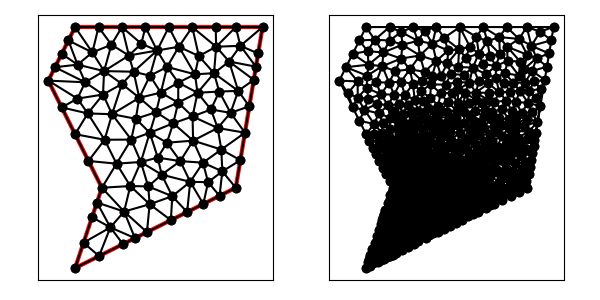

Data behind this chart, as committed beside it:
1.100000000000000000e+01, 1.400000000000000000e+01, 4.000000000000000000e+00, 1.400000000000000000e+01, 3.000000000000000000e+00, 1.200000000000000000e+01, 5.000000000000000000e+00, 8.000000000000000000e+00, 4.000000000000000000e+00, 5.000000000000000000e+00, 1.000000000000000000e+01, 8.000000000000000000e+00, 3.500000000000000000e+00, 1.300000000000000000e+01, 4.092447916666666963e+00, 1.259635416666666607e+01, 3.750000000000000000e+00, 1.350000000000000000e+01, 3.780815972222222765e+00, 1.303211805555555536e+01, 1.000000000000000000e+00, 2.874474563836997842e-01
1.100000000000000000e+01, 1.400000000000000000e+01, 4.000000000000000000e+00, 1.400000000000000000e+01, 3.000000000000000000e+00, 1.200000000000000000e+01, 5.000000000000000000e+00, 8.000000000000000000e+00, 4.000000000000000000e+00, 5.000000000000000000e+00, 1.000000000000000000e+01, 8.000000000000000000e+00, 4.473833556876263273e+00, 1.077429393791622125e+01, 4.000000000000000000e+00, 1.000000000000000000e+01, 5.101492010605143790e+00, 9.791928769487386219e+00, 4.525108522493802354e+00, 1.018874090246786857e+01, 1.000000000000000000e+00, 8.032799453198453954e-02
1.100000000000000000e+01, 1.400000000000000000e+01, 4.000000000000000000e+00, 1.400000000000000000e+01, 3.000000000000000000e+00, 1.200000000000000000e+01, 5.000000000000000000e+00, 8.000000000000000000e+00, 4.000000000000000000e+00, 5.000000000000000000e+00, 1.000000000000000000e+01, 8.000000000000000000e+00, 5.750000000000000000e+00, 1.400000000000000000e+01, 5.356494960683948037e+00, 1.334132409341576775e+01, 6.008895349600616775e+00, 1.293750000000000000e+01, 5.705130103428188271e+00, 1.342627469780525473e+01, 1.000000000000000000e+00, 1.975464189355998212e-01
1.100000000000000000e+01, 1.400000000000000000e+01, 4.000000000000000000e+00, 1.400000000000000000e+01, 3.000000000000000000e+00, 1.200000000000000000e+01, 5.000000000000000000e+00, 8.000000000000000000e+00, 4.000000000000000000e+00, 5.000000000000000000e+00, 1.000000000000000000e+01, 8.000000000000000000e+00, 5.381171808881171081e+00, 1.074624686383533678e+01, 5.043185075157269104e+00, 1.148132165345991496e+01, 4.473833556876263273e+00, 1.077429393791622125e+01, 4.966063480304900857e+00, 1.100062081840382433e+01, 0.000000000000000000e+00, 1.416403006821550792e-01
1.100000000000000000e+01, 1.400000000000000000e+01, 4.000000000000000000e+00, 1.400000000000000000e+01, 3.000000000000000000e+00, 1.200000000000000000e+01, 5.000000000000000000e+00, 8.000000000000000000e+00, 4.000000000000000000e+00, 5.000000000000000000e+00, 1.000000000000000000e+01, 8.000000000000000000e+00, 6.008895349600616775e+00, 1.293750000000000000e+01, 5.356494960683948037e+00, 1.334132409341576775e+01, 5.082928483893557114e+00, 1.235567664565826362e+01, 5.482772931392706717e+00, 1.287816691302467653e+01, 0.000000000000000000e+00, 1.975464189355998212e-01
1.100000000000000000e+01, 1.400000000000000000e+01, 4.000000000000000000e+00, 1.400000000000000000e+01, 3.000000000000000000e+00, 1.200000000000000000e+01, 5.000000000000000000e+00, 8.000000000000000000e+00, 4.000000000000000000e+00, 5.000000000000000000e+00, 1.000000000000000000e+01, 8.000000000000000000e+00, 4.092447916666666963e+00, 1.259635416666666607e+01, 4.645833333333333037e+00, 1.305208333333333393e+01, 3.750000000000000000e+00, 1.350000000000000000e+01, 4.162760416666666963e+00, 1.304947916666666607e+01, 1.000000000000000000e+00, 2.203031415580732622e-01
1.100000000000000000e+01, 1.400000000000000000e+01, 4.000000000000000000e+00, 1.400000000000000000e+01, 3.000000000000000000e+00, 1.200000000000000000e+01, 5.000000000000000000e+00, 8.000000000000000000e+00, 4.000000000000000000e+00, 5.000000000000000000e+00, 1.000000000000000000e+01, 8.000000000000000000e+00, 6.095930232558139039e+00, 9.797965116279069520e+00, 5.547965116279069520e+00, 8.898982558139534760e+00, 6.455821513870087180e+00, 8.962102879289805202e+00, 6.033238954235765839e+00, 9.219683517902803160e+00, 0.000000000000000000e+00, 3.303654086651397481e-02
1.100000000000000000e+01, 1.400000000000000000e+01, 4.000000000000000000e+00, 1.400000000000000000e+01, 3.000000000000000000e+00, 1.200000000000000000e+01, 5.000000000000000000e+00, 8.000000000000000000e+00, 4.000000000000000000e+00, 5.000000000000000000e+00, 1.000000000000000000e+01, 8.000000000000000000e+00, 5.317731521757522728e+00, 6.519357209991093249e+00, 4.816227766016837997e+00, 7.448683298050513990e+00, 4.632455532033675993e+00, 6.897366596101027980e+00, 4.922138273269345277e+00, 6.955135701380878110e+00, 0.000000000000000000e+00, 8.410904179219228297e-03
1.100000000000000000e+01, 1.400000000000000000e+01, 4.000000000000000000e+00, 1.400000000000000000e+01, 3.000000000000000000e+00, 1.200000000000000000e+01, 5.000000000000000000e+00, 8.000000000000000000e+00, 4.000000000000000000e+00, 5.000000000000000000e+00, 1.000000000000000000e+01, 8.000000000000000000e+00, 7.854455343969735104e+00, 1.192500736378963033e+01, 7.436086899779112969e+00, 1.251000825689620832e+01, 7.202419512375183075e+00, 1.155104317892292976e+01, 7.497653918708010679e+00, 1.199535293320292340e+01, 0.000000000000000000e+00, 1.032800150864541661e-01
1.100000000000000000e+01, 1.400000000000000000e+01, 4.000000000000000000e+00, 1.400000000000000000e+01, 3.000000000000000000e+00, 1.200000000000000000e+01, 5.000000000000000000e+00, 8.000000000000000000e+00, 4.000000000000000000e+00, 5.000000000000000000e+00, 1.000000000000000000e+01, 8.000000000000000000e+00, 6.095930232558139039e+00, 9.797965116279069520e+00, 5.101492010605143790e+00, 9.791928769487386219e+00, 5.547965116279069520e+00, 8.898982558139534760e+00, 5.581795786480785004e+00, 9.496292147968665276e+00, 0.000000000000000000e+00, 3.303654086651397481e-02
1.100000000000000000e+01, 1.400000000000000000e+01, 4.000000000000000000e+00, 1.400000000000000000e+01, 3.000000000000000000e+00, 1.200000000000000000e+01, 5.000000000000000000e+00, 8.000000000000000000e+00, 4.000000000000000000e+00, 5.000000000000000000e+00, 1.000000000000000000e+01, 8.000000000000000000e+00, 8.476588909263794491e+00, 1.223569947997430241e+01, 7.436086899779112969e+00, 1.251000825689620832e+01, 7.854455343969735104e+00, 1.192500736378963033e+01, 7.922377051004214188e+00, 1.222357170022004702e+01, 0.000000000000000000e+00, 1.050014331348049224e-01
1.100000000000000000e+01, 1.400000000000000000e+01, 4.000000000000000000e+00, 1.400000000000000000e+01, 3.000000000000000000e+00, 1.200000000000000000e+01, 5.000000000000000000e+00, 8.000000000000000000e+00, 4.000000000000000000e+00, 5.000000000000000000e+00, 1.000000000000000000e+01, 8.000000000000000000e+00, 6.267421920332434837e+00, 1.057515708336542737e+01, 6.788936180807747967e+00, 1.005256581342533906e+01, 7.024470732336168588e+00, 1.082074586348979572e+01, 6.693609611158784389e+00, 1.048282292009352012e+01, 0.000000000000000000e+00, 6.402612191392037522e-02
1.100000000000000000e+01, 1.400000000000000000e+01, 4.000000000000000000e+00, 1.400000000000000000e+01, 3.000000000000000000e+00, 1.200000000000000000e+01, 5.000000000000000000e+00, 8.000000000000000000e+00, 4.000000000000000000e+00, 5.000000000000000000e+00, 1.000000000000000000e+01, 8.000000000000000000e+00, 3.250000000000000000e+00, 1.250000000000000000e+01, 3.000000000000000000e+00, 1.200000000000000000e+01, 4.375000000000000000e+00, 1.193750000000000000e+01, 3.541666666666666519e+00, 1.214583333333333393e+01, 1.000000000000000000e+00, 2.041256821139092181e-01
1.100000000000000000e+01, 1.400000000000000000e+01, 4.000000000000000000e+00, 1.400000000000000000e+01, 3.000000000000000000e+00, 1.200000000000000000e+01, 5.000000000000000000e+00, 8.000000000000000000e+00, 4.000000000000000000e+00, 5.000000000000000000e+00, 1.000000000000000000e+01, 8.000000000000000000e+00, 4.645833333333333037e+00, 1.305208333333333393e+01, 4.092447916666666963e+00, 1.259635416666666607e+01, 5.082928483893557114e+00, 1.235567664565826362e+01, 4.607069911297852371e+00, 1.266803804855275395e+01, 0.000000000000000000e+00, 2.203031415580732622e-01
1.100000000000000000e+01, 1.400000000000000000e+01, 4.000000000000000000e+00, 1.400000000000000000e+01, 3.000000000000000000e+00, 1.200000000000000000e+01, 5.000000000000000000e+00, 8.000000000000000000e+00, 4.000000000000000000e+00, 5.000000000000000000e+00, 1.000000000000000000e+01, 8.000000000000000000e+00, 4.875000000000000000e+00, 1.400000000000000000e+01, 4.000000000000000000e+00, 1.400000000000000000e+01, 4.645833333333333037e+00, 1.305208333333333393e+01, 4.506944444444443754e+00, 1.368402777777777857e+01, 1.000000000000000000e+00, 2.203031415580732622e-01
1.100000000000000000e+01, 1.400000000000000000e+01, 4.000000000000000000e+00, 1.400000000000000000e+01, 3.000000000000000000e+00, 1.200000000000000000e+01, 5.000000000000000000e+00, 8.000000000000000000e+00, 4.000000000000000000e+00, 5.000000000000000000e+00, 1.000000000000000000e+01, 8.000000000000000000e+00, 3.250000000000000000e+00, 1.250000000000000000e+01, 4.092447916666666963e+00, 1.259635416666666607e+01, 3.500000000000000000e+00, 1.300000000000000000e+01, 3.614149305555555802e+00, 1.269878472222222143e+01, 1.000000000000000000e+00, 2.874474563836997842e-01
1.100000000000000000e+01, 1.400000000000000000e+01, 4.000000000000000000e+00, 1.400000000000000000e+01, 3.000000000000000000e+00, 1.200000000000000000e+01, 5.000000000000000000e+00, 8.000000000000000000e+00, 4.000000000000000000e+00, 5.000000000000000000e+00, 1.000000000000000000e+01, 8.000000000000000000e+00, 4.092447916666666963e+00, 1.259635416666666607e+01, 3.250000000000000000e+00, 1.250000000000000000e+01, 4.375000000000000000e+00, 1.193750000000000000e+01, 3.905815972222222765e+00, 1.234461805555555536e+01, 1.000000000000000000e+00, 2.041256821139092181e-01
1.100000000000000000e+01, 1.400000000000000000e+01, 4.000000000000000000e+00, 1.400000000000000000e+01, 3.000000000000000000e+00, 1.200000000000000000e+01, 5.000000000000000000e+00, 8.000000000000000000e+00, 4.000000000000000000e+00, 5.000000000000000000e+00, 1.000000000000000000e+01, 8.000000000000000000e+00, 4.645833333333333037e+00, 1.305208333333333393e+01, 4.000000000000000000e+00, 1.400000000000000000e+01, 3.750000000000000000e+00, 1.350000000000000000e+01, 4.131944444444443754e+00, 1.351736111111111249e+01, 1.000000000000000000e+00, 2.203031415580732622e-01
1.100000000000000000e+01, 1.400000000000000000e+01, 4.000000000000000000e+00, 1.400000000000000000e+01, 3.000000000000000000e+00, 1.200000000000000000e+01, 5.000000000000000000e+00, 8.000000000000000000e+00, 4.000000000000000000e+00, 5.000000000000000000e+00, 1.000000000000000000e+01, 8.000000000000000000e+00, 5.082928483893557114e+00, 1.235567664565826362e+01, 4.092447916666666963e+00, 1.259635416666666607e+01, 4.375000000000000000e+00, 1.193750000000000000e+01, 4.516792133520074692e+00, 1.229651027077497538e+01, 0.000000000000000000e+00, 2.041256821139092181e-01
1.100000000000000000e+01, 1.400000000000000000e+01, 4.000000000000000000e+00, 1.400000000000000000e+01, 3.000000000000000000e+00, 1.200000000000000000e+01, 5.000000000000000000e+00, 8.000000000000000000e+00, 4.000000000000000000e+00, 5.000000000000000000e+00, 1.000000000000000000e+01, 8.000000000000000000e+00, 5.043185075157269104e+00, 1.148132165345991496e+01, 5.082928483893557114e+00, 1.235567664565826362e+01, 4.375000000000000000e+00, 1.193750000000000000e+01, 4.833704519683608147e+00, 1.192483276637272560e+01, 0.000000000000000000e+00, 1.534311473078200094e-01
1.100000000000000000e+01, 1.400000000000000000e+01, 4.000000000000000000e+00, 1.400000000000000000e+01, 3.000000000000000000e+00, 1.200000000000000000e+01, 5.000000000000000000e+00, 8.000000000000000000e+00, 4.000000000000000000e+00, 5.000000000000000000e+00, 1.000000000000000000e+01, 8.000000000000000000e+00, 5.750000000000000000e+00, 1.187500000000000000e+01, 6.183430188985855835e+00, 1.233217973243996113e+01, 5.082928483893557114e+00, 1.235567664565826362e+01, 5.672119557626470687e+00, 1.218761879269940884e+01, 0.000000000000000000e+00, 1.381571014377930839e-01
1.100000000000000000e+01, 1.400000000000000000e+01, 4.000000000000000000e+00, 1.400000000000000000e+01, 3.000000000000000000e+00, 1.200000000000000000e+01, 5.000000000000000000e+00, 8.000000000000000000e+00, 4.000000000000000000e+00, 5.000000000000000000e+00, 1.000000000000000000e+01, 8.000000000000000000e+00, 7.062500000000000000e+00, 1.312457398026793065e+01, 6.183430188985855835e+00, 1.233217973243996113e+01, 6.795502024173987188e+00, 1.218303850726186965e+01, 6.680477404386614637e+00, 1.254659740665658774e+01, 0.000000000000000000e+00, 1.208256939699351717e-01
1.100000000000000000e+01, 1.400000000000000000e+01, 4.000000000000000000e+00, 1.400000000000000000e+01, 3.000000000000000000e+00, 1.200000000000000000e+01, 5.000000000000000000e+00, 8.000000000000000000e+00, 4.000000000000000000e+00, 5.000000000000000000e+00, 1.000000000000000000e+01, 8.000000000000000000e+00, 5.750000000000000000e+00, 1.400000000000000000e+01, 6.008895349600616775e+00, 1.293750000000000000e+01, 6.474165963848010463e+00, 1.337758489975517762e+01, 6.077687104482876634e+00, 1.343836163325172528e+01, 1.000000000000000000e+00, 1.968625638793467247e-01
1.100000000000000000e+01, 1.400000000000000000e+01, 4.000000000000000000e+00, 1.400000000000000000e+01, 3.000000000000000000e+00, 1.200000000000000000e+01, 5.000000000000000000e+00, 8.000000000000000000e+00, 4.000000000000000000e+00, 5.000000000000000000e+00, 1.000000000000000000e+01, 8.000000000000000000e+00, 4.875000000000000000e+00, 1.400000000000000000e+01, 5.356494960683948037e+00, 1.334132409341576775e+01, 5.750000000000000000e+00, 1.400000000000000000e+01, 5.327164986894649346e+00, 1.378044136447192081e+01, 1.000000000000000000e+00, 1.975464189355998212e-01
1.100000000000000000e+01, 1.400000000000000000e+01, 4.000000000000000000e+00, 1.400000000000000000e+01, 3.000000000000000000e+00, 1.200000000000000000e+01, 5.000000000000000000e+00, 8.000000000000000000e+00, 4.000000000000000000e+00, 5.000000000000000000e+00, 1.000000000000000000e+01, 8.000000000000000000e+00, 5.356494960683948037e+00, 1.334132409341576775e+01, 4.875000000000000000e+00, 1.400000000000000000e+01, 4.645833333333333037e+00, 1.305208333333333393e+01, 4.959109431339093987e+00, 1.346446914224969937e+01, 1.000000000000000000e+00, 1.975464189355998212e-01
1.100000000000000000e+01, 1.400000000000000000e+01, 4.000000000000000000e+00, 1.400000000000000000e+01, 3.000000000000000000e+00, 1.200000000000000000e+01, 5.000000000000000000e+00, 8.000000000000000000e+00, 4.000000000000000000e+00, 5.000000000000000000e+00, 1.000000000000000000e+01, 8.000000000000000000e+00, 5.082928483893557114e+00, 1.235567664565826362e+01, 5.356494960683948037e+00, 1.334132409341576775e+01, 4.645833333333333037e+00, 1.305208333333333393e+01, 5.028418925970279396e+00, 1.291636135746912117e+01, 0.000000000000000000e+00, 1.975464189355998212e-01
1.100000000000000000e+01, 1.400000000000000000e+01, 4.000000000000000000e+00, 1.400000000000000000e+01, 3.000000000000000000e+00, 1.200000000000000000e+01, 5.000000000000000000e+00, 8.000000000000000000e+00, 4.000000000000000000e+00, 5.000000000000000000e+00, 1.000000000000000000e+01, 8.000000000000000000e+00, 6.095930232558139039e+00, 9.797965116279069520e+00, 6.267421920332434837e+00, 1.057515708336542737e+01, 5.381171808881171081e+00, 1.074624686383533678e+01, 5.914841320590581653e+00, 1.037312302115994633e+01, 0.000000000000000000e+00, 5.352431036843553064e-02
1.100000000000000000e+01, 1.400000000000000000e+01, 4.000000000000000000e+00, 1.400000000000000000e+01, 3.000000000000000000e+00, 1.200000000000000000e+01, 5.000000000000000000e+00, 8.000000000000000000e+00, 4.000000000000000000e+00, 5.000000000000000000e+00, 1.000000000000000000e+01, 8.000000000000000000e+00, 6.625000000000000000e+00, 1.400000000000000000e+01, 7.062500000000000000e+00, 1.312457398026793065e+01, 7.500000000000000000e+00, 1.400000000000000000e+01, 7.062500000000000000e+00, 1.370819132675597807e+01, 1.000000000000000000e+00, 5.000000000000000000e-01
1.100000000000000000e+01, 1.400000000000000000e+01, 4.000000000000000000e+00, 1.400000000000000000e+01, 3.000000000000000000e+00, 1.200000000000000000e+01, 5.000000000000000000e+00, 8.000000000000000000e+00, 4.000000000000000000e+00, 5.000000000000000000e+00, 1.000000000000000000e+01, 8.000000000000000000e+00, 6.008895349600616775e+00, 1.293750000000000000e+01, 6.183430188985855835e+00, 1.233217973243996113e+01, 7.062500000000000000e+00, 1.312457398026793065e+01, 6.418275179528824204e+00, 1.279808457090263119e+01, 0.000000000000000000e+00, 1.890265278642211388e-01
1.100000000000000000e+01, 1.400000000000000000e+01, 4.000000000000000000e+00, 1.400000000000000000e+01, 3.000000000000000000e+00, 1.200000000000000000e+01, 5.000000000000000000e+00, 8.000000000000000000e+00, 4.000000000000000000e+00, 5.000000000000000000e+00, 1.000000000000000000e+01, 8.000000000000000000e+00, 9.074266513097603237e+00, 1.092264103438988876e+01, 8.386461542158578197e+00, 1.066109395586230946e+01, 9.325068336904410060e+00, 1.023084554617829056e+01, 8.928598797386863239e+00, 1.060486017881016174e+01, 0.000000000000000000e+00, 7.822380613079768508e-02
1.100000000000000000e+01, 1.400000000000000000e+01, 4.000000000000000000e+00, 1.400000000000000000e+01, 3.000000000000000000e+00, 1.200000000000000000e+01, 5.000000000000000000e+00, 8.000000000000000000e+00, 4.000000000000000000e+00, 5.000000000000000000e+00, 1.000000000000000000e+01, 8.000000000000000000e+00, 6.095930232558139039e+00, 9.797965116279069520e+00, 6.788936180807747967e+00, 1.005256581342533906e+01, 6.267421920332434837e+00, 1.057515708336542737e+01, 6.384096111232774540e+00, 1.014189600435661198e+01, 0.000000000000000000e+00, 5.352431036843553064e-02
1.100000000000000000e+01, 1.400000000000000000e+01, 4.000000000000000000e+00, 1.400000000000000000e+01, 3.000000000000000000e+00, 1.200000000000000000e+01, 5.000000000000000000e+00, 8.000000000000000000e+00, 4.000000000000000000e+00, 5.000000000000000000e+00, 1.000000000000000000e+01, 8.000000000000000000e+00, 7.436086899779112969e+00, 1.251000825689620832e+01, 8.476588909263794491e+00, 1.223569947997430241e+01, 7.874949039009290885e+00, 1.326558193029799959e+01, 7.929208282684065523e+00, 1.267042988905617129e+01, 0.000000000000000000e+00, 1.340472988087743345e-01
1.100000000000000000e+01, 1.400000000000000000e+01, 4.000000000000000000e+00, 1.400000000000000000e+01, 3.000000000000000000e+00, 1.200000000000000000e+01, 5.000000000000000000e+00, 8.000000000000000000e+00, 4.000000000000000000e+00, 5.000000000000000000e+00, 1.000000000000000000e+01, 8.000000000000000000e+00, 6.474165963848010463e+00, 1.337758489975517762e+01, 7.062500000000000000e+00, 1.312457398026793065e+01, 6.625000000000000000e+00, 1.400000000000000000e+01, 6.720555321282669858e+00, 1.350071962667436942e+01, 1.000000000000000000e+00, 1.968625638793467247e-01
1.100000000000000000e+01, 1.400000000000000000e+01, 4.000000000000000000e+00, 1.400000000000000000e+01, 3.000000000000000000e+00, 1.200000000000000000e+01, 5.000000000000000000e+00, 8.000000000000000000e+00, 4.000000000000000000e+00, 5.000000000000000000e+00, 1.000000000000000000e+01, 8.000000000000000000e+00, 7.436086899779112969e+00, 1.251000825689620832e+01, 7.062500000000000000e+00, 1.312457398026793065e+01, 6.795502024173987188e+00, 1.218303850726186965e+01, 7.098029641317700644e+00, 1.260587358147533621e+01, 0.000000000000000000e+00, 1.208256939699351717e-01
1.100000000000000000e+01, 1.400000000000000000e+01, 4.000000000000000000e+00, 1.400000000000000000e+01, 3.000000000000000000e+00, 1.200000000000000000e+01, 5.000000000000000000e+00, 8.000000000000000000e+00, 4.000000000000000000e+00, 5.000000000000000000e+00, 1.000000000000000000e+01, 8.000000000000000000e+00, 5.750000000000000000e+00, 1.400000000000000000e+01, 6.474165963848010463e+00, 1.337758489975517762e+01, 6.625000000000000000e+00, 1.400000000000000000e+01, 6.283055321282669858e+00, 1.379252829991839313e+01, 1.000000000000000000e+00, 1.968625638793467247e-01
1.100000000000000000e+01, 1.400000000000000000e+01, 4.000000000000000000e+00, 1.400000000000000000e+01, 3.000000000000000000e+00, 1.200000000000000000e+01, 5.000000000000000000e+00, 8.000000000000000000e+00, 4.000000000000000000e+00, 5.000000000000000000e+00, 1.000000000000000000e+01, 8.000000000000000000e+00, 6.008895349600616775e+00, 1.293750000000000000e+01, 7.062500000000000000e+00, 1.312457398026793065e+01, 6.474165963848010463e+00, 1.337758489975517762e+01, 6.515187104482876634e+00, 1.314655296000770335e+01, 0.000000000000000000e+00, 1.968625638793467247e-01
1.100000000000000000e+01, 1.400000000000000000e+01, 4.000000000000000000e+00, 1.400000000000000000e+01, 3.000000000000000000e+00, 1.200000000000000000e+01, 5.000000000000000000e+00, 8.000000000000000000e+00, 4.000000000000000000e+00, 5.000000000000000000e+00, 1.000000000000000000e+01, 8.000000000000000000e+00, 7.202419512375183075e+00, 1.155104317892292976e+01, 7.436086899779112969e+00, 1.251000825689620832e+01, 6.795502024173987188e+00, 1.218303850726186965e+01, 7.144669478776094707e+00, 1.208136331436033650e+01, 0.000000000000000000e+00, 1.032800150864541661e-01
1.100000000000000000e+01, 1.400000000000000000e+01, 4.000000000000000000e+00, 1.400000000000000000e+01, 3.000000000000000000e+00, 1.200000000000000000e+01, 5.000000000000000000e+00, 8.000000000000000000e+00, 4.000000000000000000e+00, 5.000000000000000000e+00, 1.000000000000000000e+01, 8.000000000000000000e+00, 7.874949039009290885e+00, 1.326558193029799959e+01, 8.375000000000000000e+00, 1.400000000000000000e+01, 7.500000000000000000e+00, 1.400000000000000000e+01, 7.916649679669763628e+00, 1.375519397676599986e+01, 1.000000000000000000e+00, 2.564966450552484400e-01
1.100000000000000000e+01, 1.400000000000000000e+01, 4.000000000000000000e+00, 1.400000000000000000e+01, 3.000000000000000000e+00, 1.200000000000000000e+01, 5.000000000000000000e+00, 8.000000000000000000e+00, 4.000000000000000000e+00, 5.000000000000000000e+00, 1.000000000000000000e+01, 8.000000000000000000e+00, 5.082928483893557114e+00, 1.235567664565826362e+01, 6.183430188985855835e+00, 1.233217973243996113e+01, 6.008895349600616775e+00, 1.293750000000000000e+01, 5.758418007493343538e+00, 1.254178545936607492e+01, 0.000000000000000000e+00, 1.890265278642211388e-01
1.100000000000000000e+01, 1.400000000000000000e+01, 4.000000000000000000e+00, 1.400000000000000000e+01, 3.000000000000000000e+00, 1.200000000000000000e+01, 5.000000000000000000e+00, 8.000000000000000000e+00, 4.000000000000000000e+00, 5.000000000000000000e+00, 1.000000000000000000e+01, 8.000000000000000000e+00, 6.397544387853010051e+00, 1.136033534091309782e+01, 6.183430188985855835e+00, 1.233217973243996113e+01, 5.750000000000000000e+00, 1.187500000000000000e+01, 6.110324858946288629e+00, 1.185583835778435180e+01, 0.000000000000000000e+00, 1.190637847920950482e-01
1.100000000000000000e+01, 1.400000000000000000e+01, 4.000000000000000000e+00, 1.400000000000000000e+01, 3.000000000000000000e+00, 1.200000000000000000e+01, 5.000000000000000000e+00, 8.000000000000000000e+00, 4.000000000000000000e+00, 5.000000000000000000e+00, 1.000000000000000000e+01, 8.000000000000000000e+00, 5.830505598025840897e+00, 7.110590687380846653e+00, 6.062161830306897592e+00, 8.063703701899273213e+00, 5.000000000000000000e+00, 8.000000000000000000e+00, 5.630889142777579792e+00, 7.724764796426707214e+00, 1.000000000000000000e+00, 1.915572187464883655e-02
1.100000000000000000e+01, 1.400000000000000000e+01, 4.000000000000000000e+00, 1.400000000000000000e+01, 3.000000000000000000e+00, 1.200000000000000000e+01, 5.000000000000000000e+00, 8.000000000000000000e+00, 4.000000000000000000e+00, 5.000000000000000000e+00, 1.000000000000000000e+01, 8.000000000000000000e+00, 6.795502024173987188e+00, 1.218303850726186965e+01, 6.397544387853010051e+00, 1.136033534091309782e+01, 7.202419512375183075e+00, 1.155104317892292976e+01, 6.798488641467393734e+00, 1.169813900903263182e+01, 0.000000000000000000e+00, 1.032800150864541661e-01
1.100000000000000000e+01, 1.400000000000000000e+01, 4.000000000000000000e+00, 1.400000000000000000e+01, 3.000000000000000000e+00, 1.200000000000000000e+01, 5.000000000000000000e+00, 8.000000000000000000e+00, 4.000000000000000000e+00, 5.000000000000000000e+00, 1.000000000000000000e+01, 8.000000000000000000e+00, 6.788936180807747967e+00, 1.005256581342533906e+01, 6.455821513870087180e+00, 8.962102879289805202e+00, 7.087586154146958251e+00, 9.124313626390250676e+00, 6.777447949608263578e+00, 9.379660773035132237e+00, 0.000000000000000000e+00, 3.749619104090210625e-02
1.100000000000000000e+01, 1.400000000000000000e+01, 4.000000000000000000e+00, 1.400000000000000000e+01, 3.000000000000000000e+00, 1.200000000000000000e+01, 5.000000000000000000e+00, 8.000000000000000000e+00, 4.000000000000000000e+00, 5.000000000000000000e+00, 1.000000000000000000e+01, 8.000000000000000000e+00, 6.788936180807747967e+00, 1.005256581342533906e+01, 7.666282446246811766e+00, 1.040664374704974371e+01, 7.024470732336168588e+00, 1.082074586348979572e+01, 7.159896453130243366e+00, 1.042665180798829283e+01, 0.000000000000000000e+00, 6.402612191392037522e-02
1.100000000000000000e+01, 1.400000000000000000e+01, 4.000000000000000000e+00, 1.400000000000000000e+01, 3.000000000000000000e+00, 1.200000000000000000e+01, 5.000000000000000000e+00, 8.000000000000000000e+00, 4.000000000000000000e+00, 5.000000000000000000e+00, 1.000000000000000000e+01, 8.000000000000000000e+00, 6.795502024173987188e+00, 1.218303850726186965e+01, 6.183430188985855835e+00, 1.233217973243996113e+01, 6.397544387853010051e+00, 1.136033534091309782e+01, 6.458825533670951025e+00, 1.195851786020497620e+01, 0.000000000000000000e+00, 1.190637847920950482e-01
1.100000000000000000e+01, 1.400000000000000000e+01, 4.000000000000000000e+00, 1.400000000000000000e+01, 3.000000000000000000e+00, 1.200000000000000000e+01, 5.000000000000000000e+00, 8.000000000000000000e+00, 4.000000000000000000e+00, 5.000000000000000000e+00, 1.000000000000000000e+01, 8.000000000000000000e+00, 7.024470732336168588e+00, 1.082074586348979572e+01, 7.666282446246811766e+00, 1.040664374704974371e+01, 7.849143640898603280e+00, 1.117884888341696836e+01, 7.513298939827194545e+00, 1.080207949798550260e+01, 0.000000000000000000e+00, 7.044592624661132063e-02
1.100000000000000000e+01, 1.400000000000000000e+01, 4.000000000000000000e+00, 1.400000000000000000e+01, 3.000000000000000000e+00, 1.200000000000000000e+01, 5.000000000000000000e+00, 8.000000000000000000e+00, 4.000000000000000000e+00, 5.000000000000000000e+00, 1.000000000000000000e+01, 8.000000000000000000e+00, 6.397544387853010051e+00, 1.136033534091309782e+01, 5.750000000000000000e+00, 1.187500000000000000e+01, 5.381171808881171081e+00, 1.074624686383533678e+01, 5.842905398911393711e+00, 1.132719406824947761e+01, 0.000000000000000000e+00, 1.190637847920950482e-01
1.100000000000000000e+01, 1.400000000000000000e+01, 4.000000000000000000e+00, 1.400000000000000000e+01, 3.000000000000000000e+00, 1.200000000000000000e+01, 5.000000000000000000e+00, 8.000000000000000000e+00, 4.000000000000000000e+00, 5.000000000000000000e+00, 1.000000000000000000e+01, 8.000000000000000000e+00, 7.024470732336168588e+00, 1.082074586348979572e+01, 7.202419512375183075e+00, 1.155104317892292976e+01, 6.397544387853010051e+00, 1.136033534091309782e+01, 6.874811544188120571e+00, 1.124404146110860836e+01, 0.000000000000000000e+00, 8.116162229820429730e-02
1.100000000000000000e+01, 1.400000000000000000e+01, 4.000000000000000000e+00, 1.400000000000000000e+01, 3.000000000000000000e+00, 1.200000000000000000e+01, 5.000000000000000000e+00, 8.000000000000000000e+00, 4.000000000000000000e+00, 5.000000000000000000e+00, 1.000000000000000000e+01, 8.000000000000000000e+00, 5.043185075157269104e+00, 1.148132165345991496e+01, 5.381171808881171081e+00, 1.074624686383533678e+01, 5.750000000000000000e+00, 1.187500000000000000e+01, 5.391452294679479174e+00, 1.136752283909841843e+01, 0.000000000000000000e+00, 1.381571014377930839e-01
1.100000000000000000e+01, 1.400000000000000000e+01, 4.000000000000000000e+00, 1.400000000000000000e+01, 3.000000000000000000e+00, 1.200000000000000000e+01, 5.000000000000000000e+00, 8.000000000000000000e+00, 4.000000000000000000e+00, 5.000000000000000000e+00, 1.000000000000000000e+01, 8.000000000000000000e+00, 5.101492010605143790e+00, 9.791928769487386219e+00, 4.000000000000000000e+00, 1.000000000000000000e+01, 4.500000000000000000e+00, 9.000000000000000000e+00, 4.533830670201714597e+00, 9.597309589829128740e+00, 1.000000000000000000e+00, 8.032799453198453954e-02
1.100000000000000000e+01, 1.400000000000000000e+01, 4.000000000000000000e+00, 1.400000000000000000e+01, 3.000000000000000000e+00, 1.200000000000000000e+01, 5.000000000000000000e+00, 8.000000000000000000e+00, 4.000000000000000000e+00, 5.000000000000000000e+00, 1.000000000000000000e+01, 8.000000000000000000e+00, 7.024470732336168588e+00, 1.082074586348979572e+01, 6.397544387853010051e+00, 1.136033534091309782e+01, 6.267421920332434837e+00, 1.057515708336542737e+01, 6.563145680173871455e+00, 1.091874609592277245e+01, 0.000000000000000000e+00, 7.510113688404933263e-02
1.100000000000000000e+01, 1.400000000000000000e+01, 4.000000000000000000e+00, 1.400000000000000000e+01, 3.000000000000000000e+00, 1.200000000000000000e+01, 5.000000000000000000e+00, 8.000000000000000000e+00, 4.000000000000000000e+00, 5.000000000000000000e+00, 1.000000000000000000e+01, 8.000000000000000000e+00, 5.381171808881171081e+00, 1.074624686383533678e+01, 6.267421920332434837e+00, 1.057515708336542737e+01, 6.397544387853010051e+00, 1.136033534091309782e+01, 6.015379372355538656e+00, 1.089391309603795399e+01, 0.000000000000000000e+00, 7.510113688404933263e-02
1.100000000000000000e+01, 1.400000000000000000e+01, 4.000000000000000000e+00, 1.400000000000000000e+01, 3.000000000000000000e+00, 1.200000000000000000e+01, 5.000000000000000000e+00, 8.000000000000000000e+00, 4.000000000000000000e+00, 5.000000000000000000e+00, 1.000000000000000000e+01, 8.000000000000000000e+00, 5.082928483893557114e+00, 1.235567664565826362e+01, 5.043185075157269104e+00, 1.148132165345991496e+01, 5.750000000000000000e+00, 1.187500000000000000e+01, 5.292037853016942073e+00, 1.190399943303939345e+01, 0.000000000000000000e+00, 1.381571014377930839e-01
1.100000000000000000e+01, 1.400000000000000000e+01, 4.000000000000000000e+00, 1.400000000000000000e+01, 3.000000000000000000e+00, 1.200000000000000000e+01, 5.000000000000000000e+00, 8.000000000000000000e+00, 4.000000000000000000e+00, 5.000000000000000000e+00, 1.000000000000000000e+01, 8.000000000000000000e+00, 4.088953081936006484e+00, 1.132739379019306014e+01, 4.473833556876263273e+00, 1.077429393791622125e+01, 5.043185075157269104e+00, 1.148132165345991496e+01, 4.535323904656512362e+00, 1.119433646052306663e+01, 0.000000000000000000e+00, 1.534311473078200094e-01
1.100000000000000000e+01, 1.400000000000000000e+01, 4.000000000000000000e+00, 1.400000000000000000e+01, 3.000000000000000000e+00, 1.200000000000000000e+01, 5.000000000000000000e+00, 8.000000000000000000e+00, 4.000000000000000000e+00, 5.000000000000000000e+00, 1.000000000000000000e+01, 8.000000000000000000e+00, 4.088953081936006484e+00, 1.132739379019306014e+01, 5.043185075157269104e+00, 1.148132165345991496e+01, 4.375000000000000000e+00, 1.193750000000000000e+01, 4.502379385697758529e+00, 1.158207181455099111e+01, 0.000000000000000000e+00, 1.534311473078200094e-01
1.100000000000000000e+01, 1.400000000000000000e+01, 4.000000000000000000e+00, 1.400000000000000000e+01, 3.000000000000000000e+00, 1.200000000000000000e+01, 5.000000000000000000e+00, 8.000000000000000000e+00, 4.000000000000000000e+00, 5.000000000000000000e+00, 1.000000000000000000e+01, 8.000000000000000000e+00, 3.000000000000000000e+00, 1.200000000000000000e+01, 3.500000000000000000e+00, 1.100000000000000000e+01, 4.088953081936006484e+00, 1.132739379019306014e+01, 3.529651027312002309e+00, 1.144246459673101945e+01, 1.000000000000000000e+00, 1.799035714815211684e-01
1.100000000000000000e+01, 1.400000000000000000e+01, 4.000000000000000000e+00, 1.400000000000000000e+01, 3.000000000000000000e+00, 1.200000000000000000e+01, 5.000000000000000000e+00, 8.000000000000000000e+00, 4.000000000000000000e+00, 5.000000000000000000e+00, 1.000000000000000000e+01, 8.000000000000000000e+00, 3.500000000000000000e+00, 1.100000000000000000e+01, 4.000000000000000000e+00, 1.000000000000000000e+01, 4.473833556876263273e+00, 1.077429393791622125e+01, 3.991277852292087758e+00, 1.059143131263873983e+01, 1.000000000000000000e+00, 2.019542661281353013e-01
1.100000000000000000e+01, 1.400000000000000000e+01, 4.000000000000000000e+00, 1.400000000000000000e+01, 3.000000000000000000e+00, 1.200000000000000000e+01, 5.000000000000000000e+00, 8.000000000000000000e+00, 4.000000000000000000e+00, 5.000000000000000000e+00, 1.000000000000000000e+01, 8.000000000000000000e+00, 3.000000000000000000e+00, 1.200000000000000000e+01, 4.088953081936006484e+00, 1.132739379019306014e+01, 4.375000000000000000e+00, 1.193750000000000000e+01, 3.821317693978668828e+00, 1.175496459673101945e+01, 1.000000000000000000e+00, 1.799035714815211684e-01
1.100000000000000000e+01, 1.400000000000000000e+01, 4.000000000000000000e+00, 1.400000000000000000e+01, 3.000000000000000000e+00, 1.200000000000000000e+01, 5.000000000000000000e+00, 8.000000000000000000e+00, 4.000000000000000000e+00, 5.000000000000000000e+00, 1.000000000000000000e+01, 8.000000000000000000e+00, 3.500000000000000000e+00, 1.100000000000000000e+01, 4.473833556876263273e+00, 1.077429393791622125e+01, 4.088953081936006484e+00, 1.132739379019306014e+01, 4.020928879604089623e+00, 1.103389590936976106e+01, 1.000000000000000000e+00, 1.799035714815211684e-01
1.100000000000000000e+01, 1.400000000000000000e+01, 4.000000000000000000e+00, 1.400000000000000000e+01, 3.000000000000000000e+00, 1.200000000000000000e+01, 5.000000000000000000e+00, 8.000000000000000000e+00, 4.000000000000000000e+00, 5.000000000000000000e+00, 1.000000000000000000e+01, 8.000000000000000000e+00, 6.455821513870087180e+00, 8.962102879289805202e+00, 6.062161830306897592e+00, 8.063703701899273213e+00, 6.729841606242795038e+00, 8.049190340425454337e+00, 6.415941650139926899e+00, 8.358332307204845435e+00, 0.000000000000000000e+00, 1.972823973364259964e-02
1.100000000000000000e+01, 1.400000000000000000e+01, 4.000000000000000000e+00, 1.400000000000000000e+01, 3.000000000000000000e+00, 1.200000000000000000e+01, 5.000000000000000000e+00, 8.000000000000000000e+00, 4.000000000000000000e+00, 5.000000000000000000e+00, 1.000000000000000000e+01, 8.000000000000000000e+00, 5.381171808881171081e+00, 1.074624686383533678e+01, 5.101492010605143790e+00, 9.791928769487386219e+00, 6.095930232558139039e+00, 9.797965116279069520e+00, 5.526198017348151303e+00, 1.011204691653393084e+01, 0.000000000000000000e+00, 5.352431036843553064e-02
... 89 more rows
